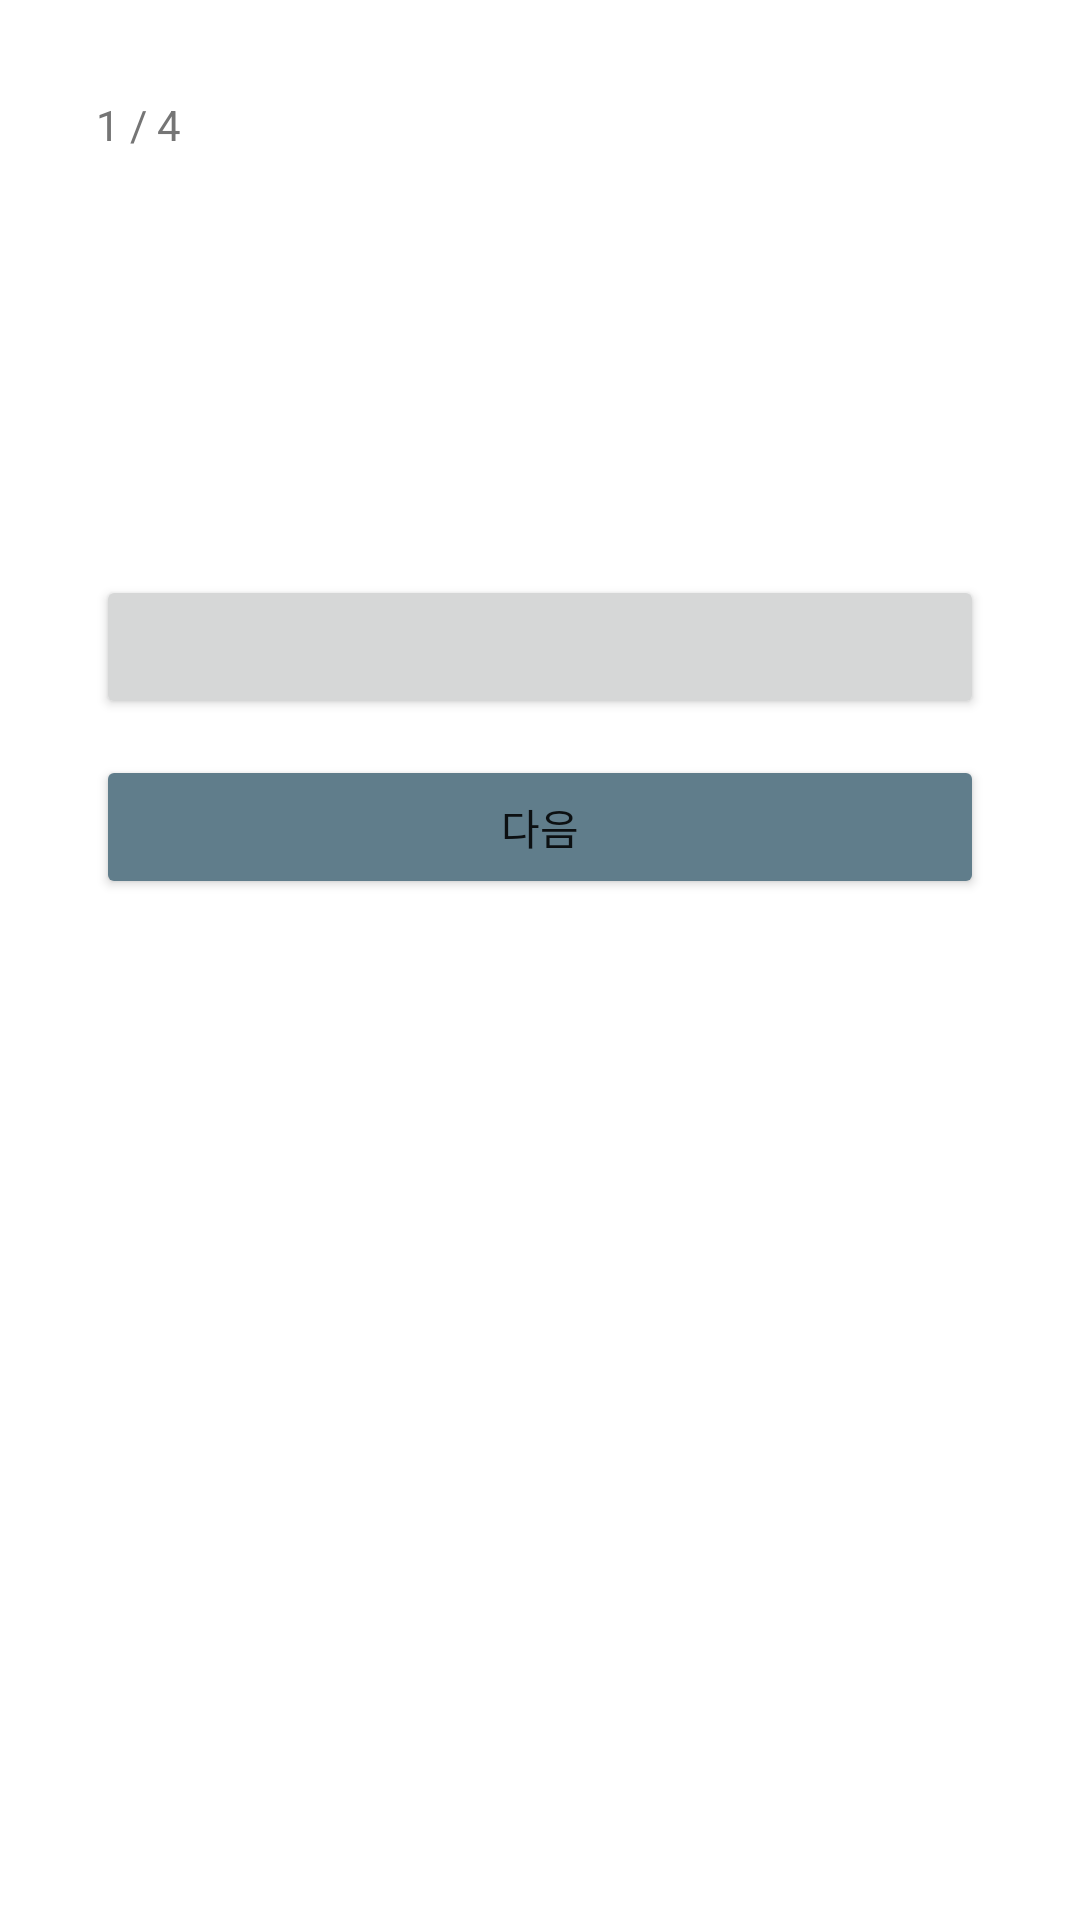

Here is an Android app screen rendered from its layout file. Give the layout XML and the strings, colors and styles it references.
<!-- AndroidManifest.xml: application theme Theme.FuturesJournal -->
<!-- res/layout/activity_onboarding.xml -->
<?xml version="1.0" encoding="utf-8"?>
<LinearLayout xmlns:android="http://schemas.android.com/apk/res/android"
    android:layout_width="match_parent"
    android:layout_height="match_parent"
    android:orientation="vertical"
    android:padding="32dp"
    android:background="?android:attr/windowBackground">

    <TextView
        android:id="@+id/step_indicator"
        android:layout_width="wrap_content"
        android:layout_height="wrap_content"
        android:text="1 / 4"
        android:textColor="@color/text_secondary"
        android:textSize="14sp"
        android:layout_marginBottom="24dp" />

    <TextView
        android:id="@+id/step_title"
        android:layout_width="match_parent"
        android:layout_height="wrap_content"
        android:textSize="22sp"
        android:textStyle="bold"
        android:layout_marginBottom="12dp" />

    <TextView
        android:id="@+id/step_desc"
        android:layout_width="match_parent"
        android:layout_height="wrap_content"
        android:textSize="16sp"
        android:textColor="@color/text_secondary"
        android:layout_marginBottom="8dp" />

    <TextView
        android:id="@+id/manufacturer_guide"
        android:layout_width="match_parent"
        android:layout_height="wrap_content"
        android:textSize="14sp"
        android:textColor="@color/warning_orange"
        android:visibility="gone"
        android:padding="8dp"
        android:layout_marginBottom="16dp" />

    <TextView
        android:id="@+id/step_status"
        android:layout_width="match_parent"
        android:layout_height="wrap_content"
        android:textSize="16sp"
        android:textStyle="bold"
        android:layout_marginBottom="24dp" />

    <Button
        android:id="@+id/btn_action"
        android:layout_width="match_parent"
        android:layout_height="wrap_content"
        android:layout_marginBottom="12dp" />

    <Button
        android:id="@+id/btn_next"
        android:layout_width="match_parent"
        android:layout_height="wrap_content"
        android:text="다음"
        android:backgroundTint="@color/button_secondary" />

</LinearLayout>
<!-- resources referenced by this layout -->
<resources>
  <color name="button_secondary">#FF607D8B</color>
  <color name="text_secondary">#FF757575</color>
  <color name="warning_orange">#FFF57C00</color>
  <style name="Theme.FuturesJournal" parent="Theme.MaterialComponents.DayNight.NoActionBar" />
</resources>
